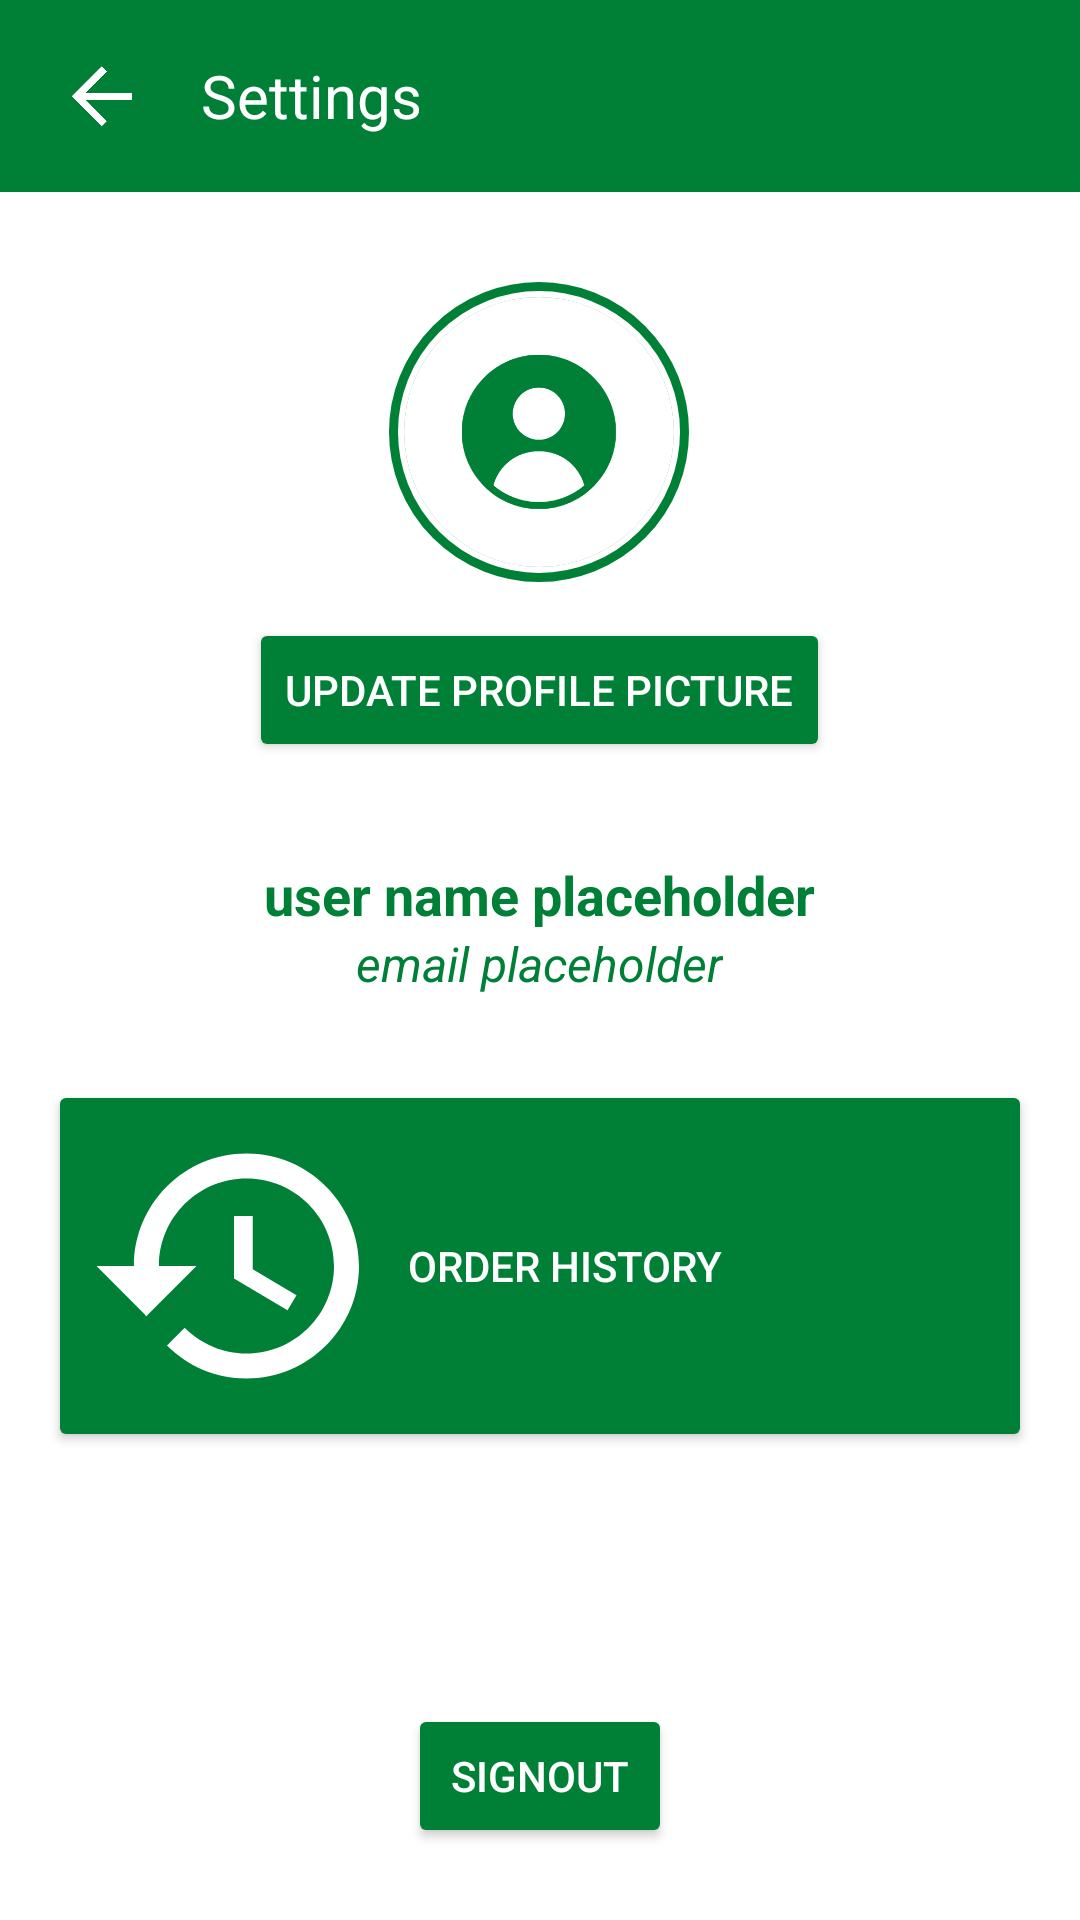

Write the Android layout XML for this screen, with the resource values it uses.
<!-- AndroidManifest.xml: application theme Theme.GiveGrub2 -->
<!-- res/layout/activity_profile.xml -->
<?xml version="1.0" encoding="utf-8"?>
<RelativeLayout
    xmlns:android="http://schemas.android.com/apk/res/android"
    xmlns:app="http://schemas.android.com/apk/res-auto"
    xmlns:tools="http://schemas.android.com/tools"
    android:id="@+id/main"
    android:layout_width="match_parent"
    android:layout_height="match_parent"
    tools:context=".profile.ProfileActivity">

    
    <androidx.appcompat.widget.Toolbar
        android:id="@+id/toolbar"
        android:layout_width="match_parent"
        android:layout_height="?attr/actionBarSize"
        android:background="@color/primary_the_darkest_color"
        android:elevation="4dp"
        android:layout_alignParentTop="true">

        <RelativeLayout
            android:layout_width="match_parent"
            android:layout_height="match_parent"
            android:gravity="center_vertical">

            <ImageButton
                android:id="@+id/back_btn"
                android:layout_width="36dp"
                android:layout_height="36dp"
                android:layout_alignParentStart="true"
                android:layout_centerVertical="true"
                android:padding="3dp"
                android:background="?attr/selectableItemBackgroundBorderless"
                android:contentDescription="@string/back_button"
                android:src="@drawable/back"
                android:scaleType="centerInside"/>

            
            <TextView
                android:id="@+id/toolbar_title"
                android:layout_width="wrap_content"
                android:layout_height="match_parent"
                android:layout_toEndOf="@id/back_btn"
                android:layout_marginStart="15dp"
                android:gravity="center"
                android:text="@string/settings"
                android:textColor="@android:color/white"
                android:textSize="20sp"/>

        </RelativeLayout>

    </androidx.appcompat.widget.Toolbar>

    
    <RelativeLayout
        android:id="@+id/dp_layout"
        android:layout_width="wrap_content"
        android:layout_height="wrap_content"
        android:layout_below="@id/toolbar"
        android:layout_marginTop="30dp"
        android:layout_centerHorizontal="true">

        <LinearLayout
            android:layout_width="wrap_content"
            android:layout_height="wrap_content"
            android:orientation="vertical">

            <RelativeLayout
                android:layout_width="match_parent"
                android:layout_height="wrap_content">

                <RelativeLayout
                    android:id="@+id/view"
                    android:layout_width="100dp"
                    android:layout_height="100dp"
                    android:layout_centerHorizontal="true"
                    android:layout_marginStart="15dp"
                    android:background="@drawable/profile_picture_with_border_main">

                    <ImageView
                        android:id="@+id/profile_icon"
                        android:layout_width="95dp"
                        android:layout_height="95dp"
                        android:layout_centerVertical="true"
                        android:layout_centerHorizontal="true"
                        android:layout_marginStart="15dp"
                        android:contentDescription="@string/profile_picture"
                        android:scaleType="centerCrop"
                        android:src="@drawable/defdp"
                        android:layout_margin="5dp"
                        android:clipToOutline="true"
                        android:background="@drawable/profile_picture_with_border_main"/>
                </RelativeLayout>
            </RelativeLayout>

            
            <Button
                android:id="@+id/update_profile_btn"
                android:layout_width="wrap_content"
                android:layout_height="wrap_content"
                android:layout_below="@id/view"
                android:layout_centerHorizontal="true"
                android:layout_marginTop="12dp"
                android:text="@string/update_profile_picture"
                android:textColor="@android:color/white"
                android:backgroundTint="@color/primary_the_darkest_color"/>

        </LinearLayout>
    </RelativeLayout>

    
    <LinearLayout
        android:id="@+id/username_layout"
        android:layout_width="match_parent"
        android:layout_height="wrap_content"
        android:orientation="vertical"
        android:layout_below="@id/dp_layout"
        android:layout_marginTop="16dp"
        android:padding="16dp"
        android:gravity="center_horizontal">

        
        <TextView
            android:id="@+id/username"
            android:layout_width="wrap_content"
            android:layout_height="wrap_content"
            android:text="@string/user_name_placeholder"
            android:textSize="18sp"
            android:textStyle="bold"
            android:textColor="@color/primary_the_darkest_color"/>

        
        <TextView
            android:id="@+id/email"
            android:layout_width="wrap_content"
            android:layout_height="wrap_content"
            android:text="@string/email_placeholder"
            android:textSize="16sp"
            android:textStyle="italic"
            android:textColor="@color/primary_the_darkest_color"/>
    </LinearLayout>


    <Button
        android:id="@+id/btn_order_history"
        android:layout_width="match_parent"
        android:layout_height="wrap_content"
        android:layout_below="@id/username_layout"
        android:layout_marginTop="12dp"
        android:layout_marginHorizontal="16dp"
        android:text="@string/order_history"
        android:textColor="@android:color/white"
        android:gravity="start|center_vertical"
        android:drawableStart="@drawable/ic_order_history"
        android:drawablePadding="8dp"
        android:padding="12dp"
        android:backgroundTint="@color/primary_the_darkest_color"
        android:elevation="4dp" />

    
    <Button
        android:id="@+id/btn_sign_out"
        android:layout_width="wrap_content"
        android:layout_height="wrap_content"
        android:layout_alignParentBottom="true"
        android:layout_centerHorizontal="true"
        android:layout_marginBottom="24dp"
        android:text="@string/signout"
        android:textColor="@android:color/white"
        android:padding="12dp"
        android:backgroundTint="@color/primary_the_darkest_color"
        android:elevation="4dp"/>

</RelativeLayout>
<!-- resources referenced by this layout -->
<resources>
  <color name="primary_the_darkest_color">#008037</color>
  <!-- drawable back: png bitmap (drawable, 18017 bytes) -->
  <!-- drawable defdp: png bitmap (drawable, 14482 bytes) -->
  <!-- drawable ic_order_history (drawable) -->
  <vector xmlns:android="http://schemas.android.com/apk/res/android" android:height="100dp" android:tint="#FFFFFF" android:viewportHeight="24" android:viewportWidth="24" android:width="100dp">
        
      <path android:fillColor="@android:color/white" android:pathData="M13,3c-4.97,0 -9,4.03 -9,9L1,12l3.89,3.89 0.07,0.14L9,12L6,12c0,-3.87 3.13,-7 7,-7s7,3.13 7,7 -3.13,7 -7,7c-1.93,0 -3.68,-0.79 -4.94,-2.06l-1.42,1.42C8.27,19.99 10.51,21 13,21c4.97,0 9,-4.03 9,-9s-4.03,-9 -9,-9zM12,8v5l4.28,2.54 0.72,-1.21 -3.5,-2.08L13.5,8L12,8z"/>
      
  </vector>
  <!-- drawable profile_picture_with_border_main (drawable) -->
  <layer-list xmlns:android="http://schemas.android.com/apk/res/android">
      <item android:drawable="@drawable/circle_background_main"/>
      <item>
          <shape android:shape="oval">
              <solid android:color="@android:color/transparent"/>
          </shape>
      </item>
  </layer-list>
  <string name="back_button">back button</string>
  <string name="email_placeholder">email placeholder</string>
  <string name="order_history">Order History</string>
  <string name="profile_picture">profile picture</string>
  <string name="settings">Settings</string>
  <string name="signout">SignOut</string>
  <string name="update_profile_picture">update profile picture</string>
  <string name="user_name_placeholder">user name placeholder</string>
  <style name="Theme.GiveGrub2" parent="Base.Theme.GiveGrub2" />
  <!-- drawable circle_background_main (drawable) -->
  <shape xmlns:android="http://schemas.android.com/apk/res/android">
      <solid android:color="@android:color/transparent" />
      <stroke
          android:width="3dp"
          android:color="@color/primary_the_darkest_color"/> 
      <corners android:radius="50dp" /> 
  </shape>
  <style name="Base.Theme.GiveGrub2" parent="Theme.Material3.DayNight.NoActionBar">
          
          
  
          
          <item name="colorPrimary">@color/primary_the_darkest_color</item>
          <item name="colorPrimaryVariant">@color/primary_the_darkest_color</item>
          <item name="colorOnPrimary">@color/black</item>
  
          
          <item name="colorSecondary">@color/primary_the_darkest_color</item>
          <item name="colorSecondaryVariant">@color/primary_the_darkest_color</item>
          <item name="colorOnSecondary">@color/black</item>
  
          
          <item name="android:statusBarColor">@color/primary_the_darkest_color</item>
  
          
          <item name="android:windowBackground">@color/white</item>
  
      </style>
  <color name="black">#FF000000</color>
  <color name="white">#FFFFFFFF</color>
</resources>
